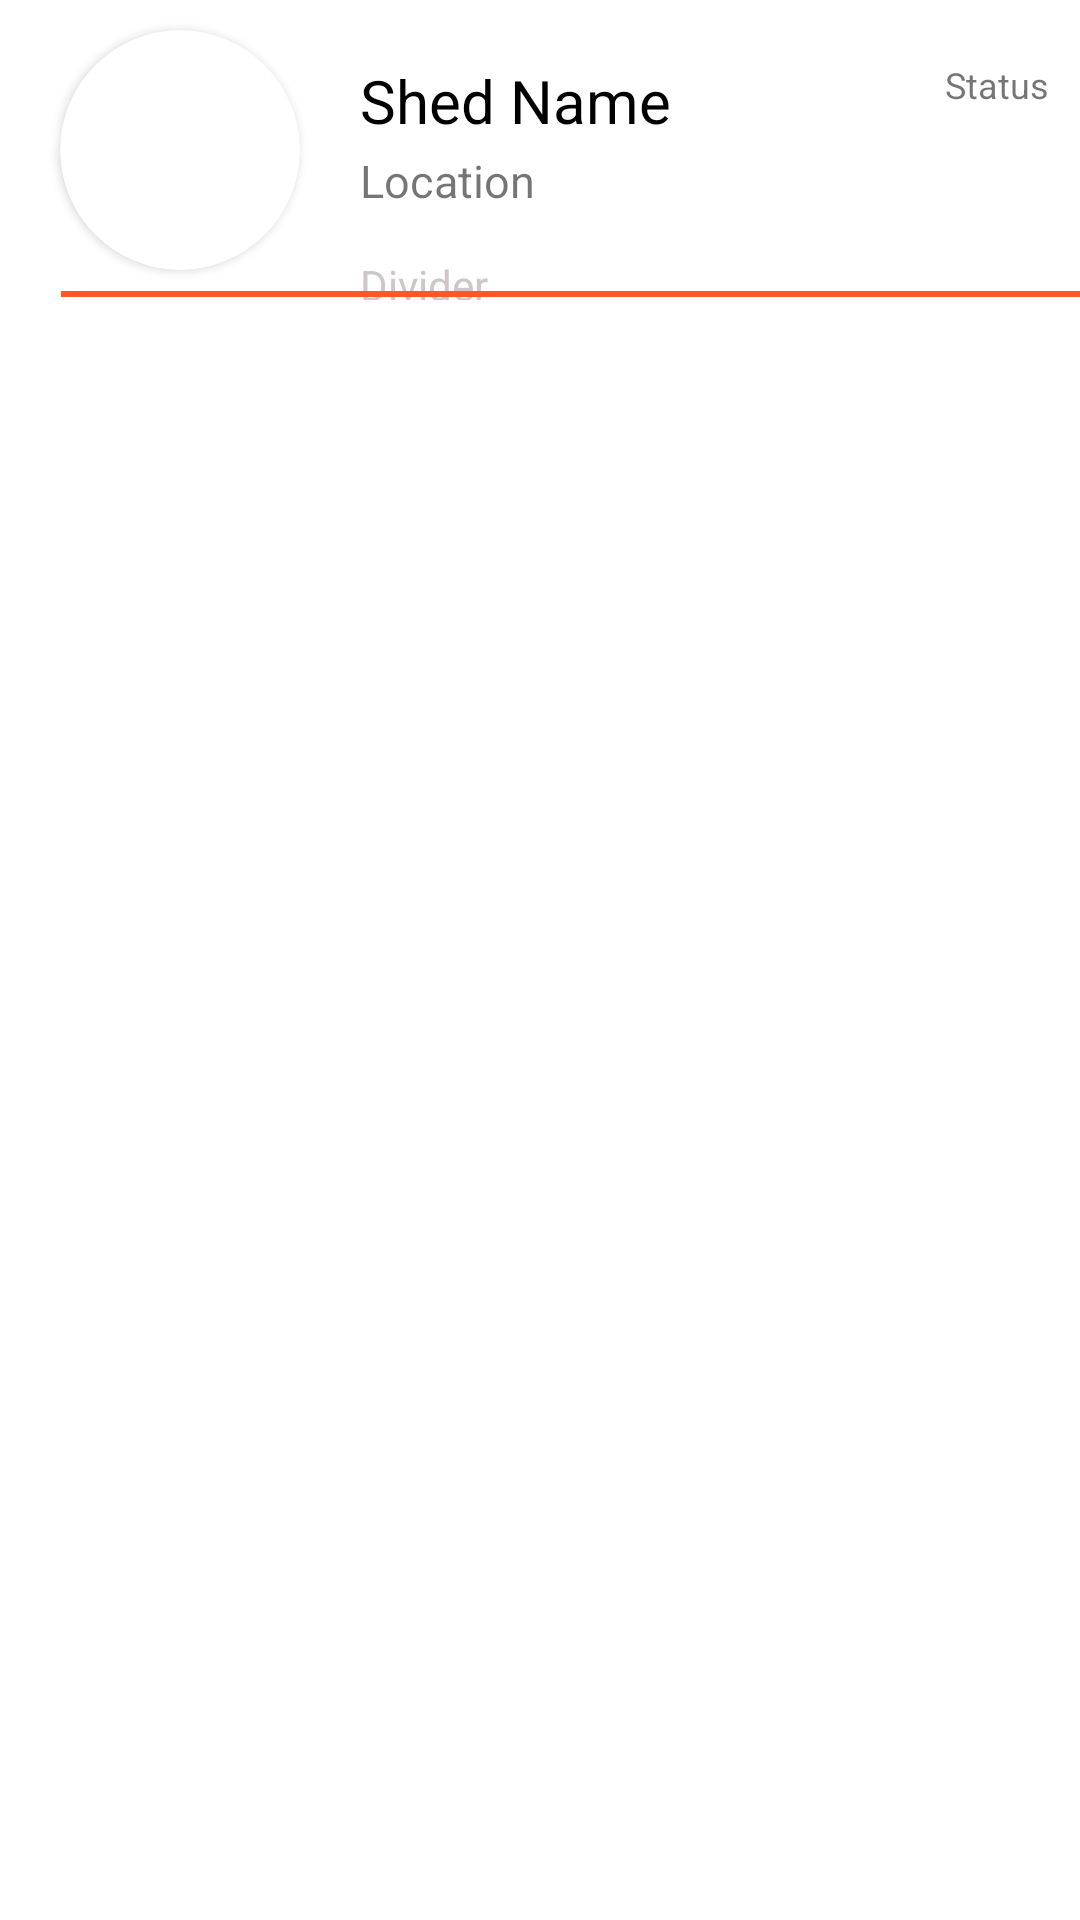

Android layout source for this screen:
<!-- AndroidManifest.xml: application theme Theme.FuelApplication -->
<!-- res/layout/shed_list.xml -->
<?xml version="1.0" encoding="utf-8"?>
<RelativeLayout xmlns:android="http://schemas.android.com/apk/res/android"
    android:layout_width="match_parent"
    android:layout_height="wrap_content"
    xmlns:app="http://schemas.android.com/apk/res-auto">
    

    <RelativeLayout
        android:layout_width="match_parent"
        android:background="#ffffff"
        android:layout_height="100dp"
        android:layout_marginBottom="10dp">
        <androidx.cardview.widget.CardView
            android:layout_height="80dp"
            android:layout_width="80dp"
            android:id="@+id/imageview1"
            app:cardCornerRadius="60dp"
            android:layout_marginTop="10dp"
            android:layout_marginLeft="20dp">
         <ImageView
                android:id="@+id/imageview"
                android:layout_width="80dp"
                android:layout_height="80dp"
                android:scaleType="centerCrop"
                android:src="@mipmap/ic_launcher_round"></ImageView>
        </androidx.cardview.widget.CardView>
        <TextView
            android:layout_width="120dp"
            android:layout_height="30dp"
            android:text="Shed Name"
            android:textColor="#000000"
            android:layout_toRightOf="@id/imageview1"
            android:id="@+id/textview"
            android:textSize="20sp"
            android:layout_marginTop="20dp"
            android:layout_marginLeft="20dp">
        </TextView>
        <TextView
            android:layout_width="140dp"
            android:layout_height="30dp"
            android:textSize="15sp"
            android:id="@+id/textview2"
            android:layout_toRightOf="@id/imageview1"
            android:layout_below="@+id/textview"
            android:layout_marginLeft="20dp"
            android:text="Location">
        </TextView>
        <TextView
            android:layout_width="80dp"
            android:textSize="12sp"
            android:text="Status"
            android:id="@+id/textview3"
            android:layout_marginTop="20dp"
            android:layout_marginLeft="75dp"
            android:layout_toRightOf="@id/textview"
            android:layout_height="40dp">
        </TextView>
        <TextView
            android:layout_width="match_parent"
            android:layout_height="20dp"
            android:textColor="#CDC7C7"
            android:id="@+id/Divider"
            android:layout_marginTop="-5dp"
            android:layout_marginLeft="20dp"
            android:layout_toRightOf="@id/imageview1"
            android:layout_below="@id/imageview1"
            android:text="Divider">
        </TextView>
        <TextView
            android:id="@+id/divider3"
            android:layout_width="412dp"
            android:layout_height="2dp"
            android:layout_below="@id/imageview1"
            android:layout_marginLeft="-80dp"
            android:layout_marginTop="7dp"
            android:layout_toRightOf="@id/imageview1"
            android:text=""
            android:background="#FF5722"
            android:textColor="#CDC7C7">
        </TextView>
    </RelativeLayout>
</RelativeLayout>
<!-- resources referenced by this layout -->
<resources>
  <style name="Theme.FuelApplication" parent="Theme.MaterialComponents.DayNight.DarkActionBar">
          
          <item name="colorPrimary">@color/purple_500</item>
          <item name="colorPrimaryVariant">@color/purple_700</item>
          <item name="colorOnPrimary">@color/white</item>
          
          <item name="colorSecondary">@color/teal_200</item>
          <item name="colorSecondaryVariant">@color/teal_700</item>
          <item name="colorOnSecondary">@color/black</item>
          
          <item name="android:statusBarColor">?attr/colorPrimaryVariant</item>
          
      </style>
  <!-- not gathered from this repository: default colours our renderer supplied (Android Studio template values) -->
  <color name="purple_500">#FF6200EE</color>
  <color name="purple_700">#FF3700B3</color>
  <color name="teal_200">#FF03DAC5</color>
  <color name="teal_700">#FF018786</color>
  <color name="black">#FF000000</color>
  <color name="white">#FFFFFFFF</color>
</resources>
